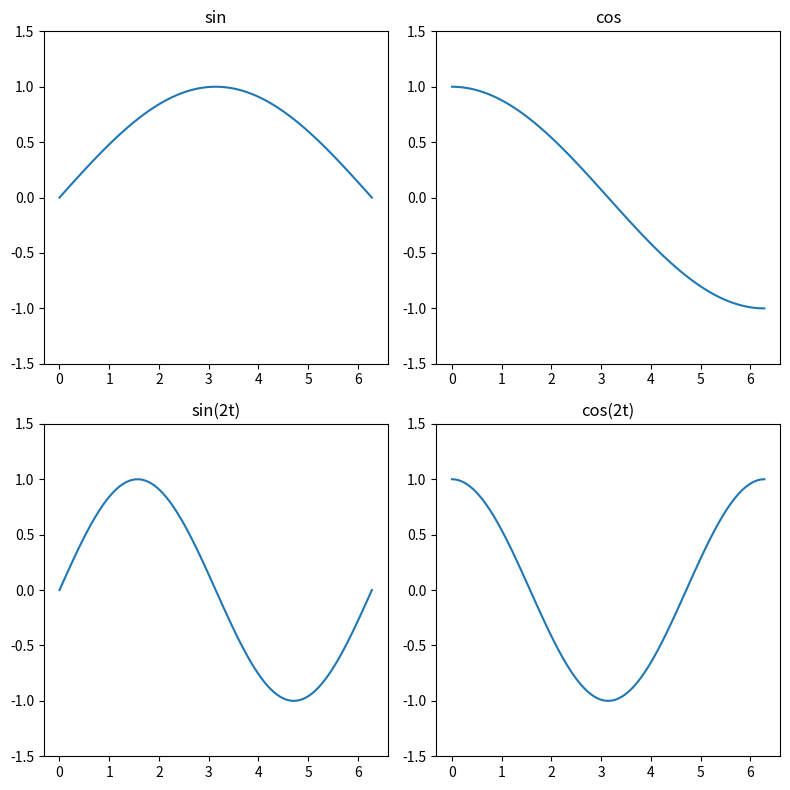

Source code (Python):
import numpy as np
import matplotlib.pyplot as plt

t = 0.5
x = np.linspace(0, 2 * np.pi, 100)

fig, ((ax1, ax2), (ax3, ax4)) = plt.subplots(2, 2, figsize=(8, 8))

ax1.plot(x, np.sin(t * x))
ax1.set_title("sin")
ax1.set_ylim(-1.5, 1.5)

ax2.plot(x, np.cos(t * x))
ax2.set_title("cos")
ax2.set_ylim(-1.5, 1.5)

ax3.plot(x, np.sin(2 * t * x))
ax3.set_title("sin(2t)")
ax3.set_ylim(-1.5, 1.5)

ax4.plot(x, np.cos(2 * t * x))
ax4.set_title("cos(2t)")
ax4.set_ylim(-1.5, 1.5)

plt.tight_layout()
plt.show()
